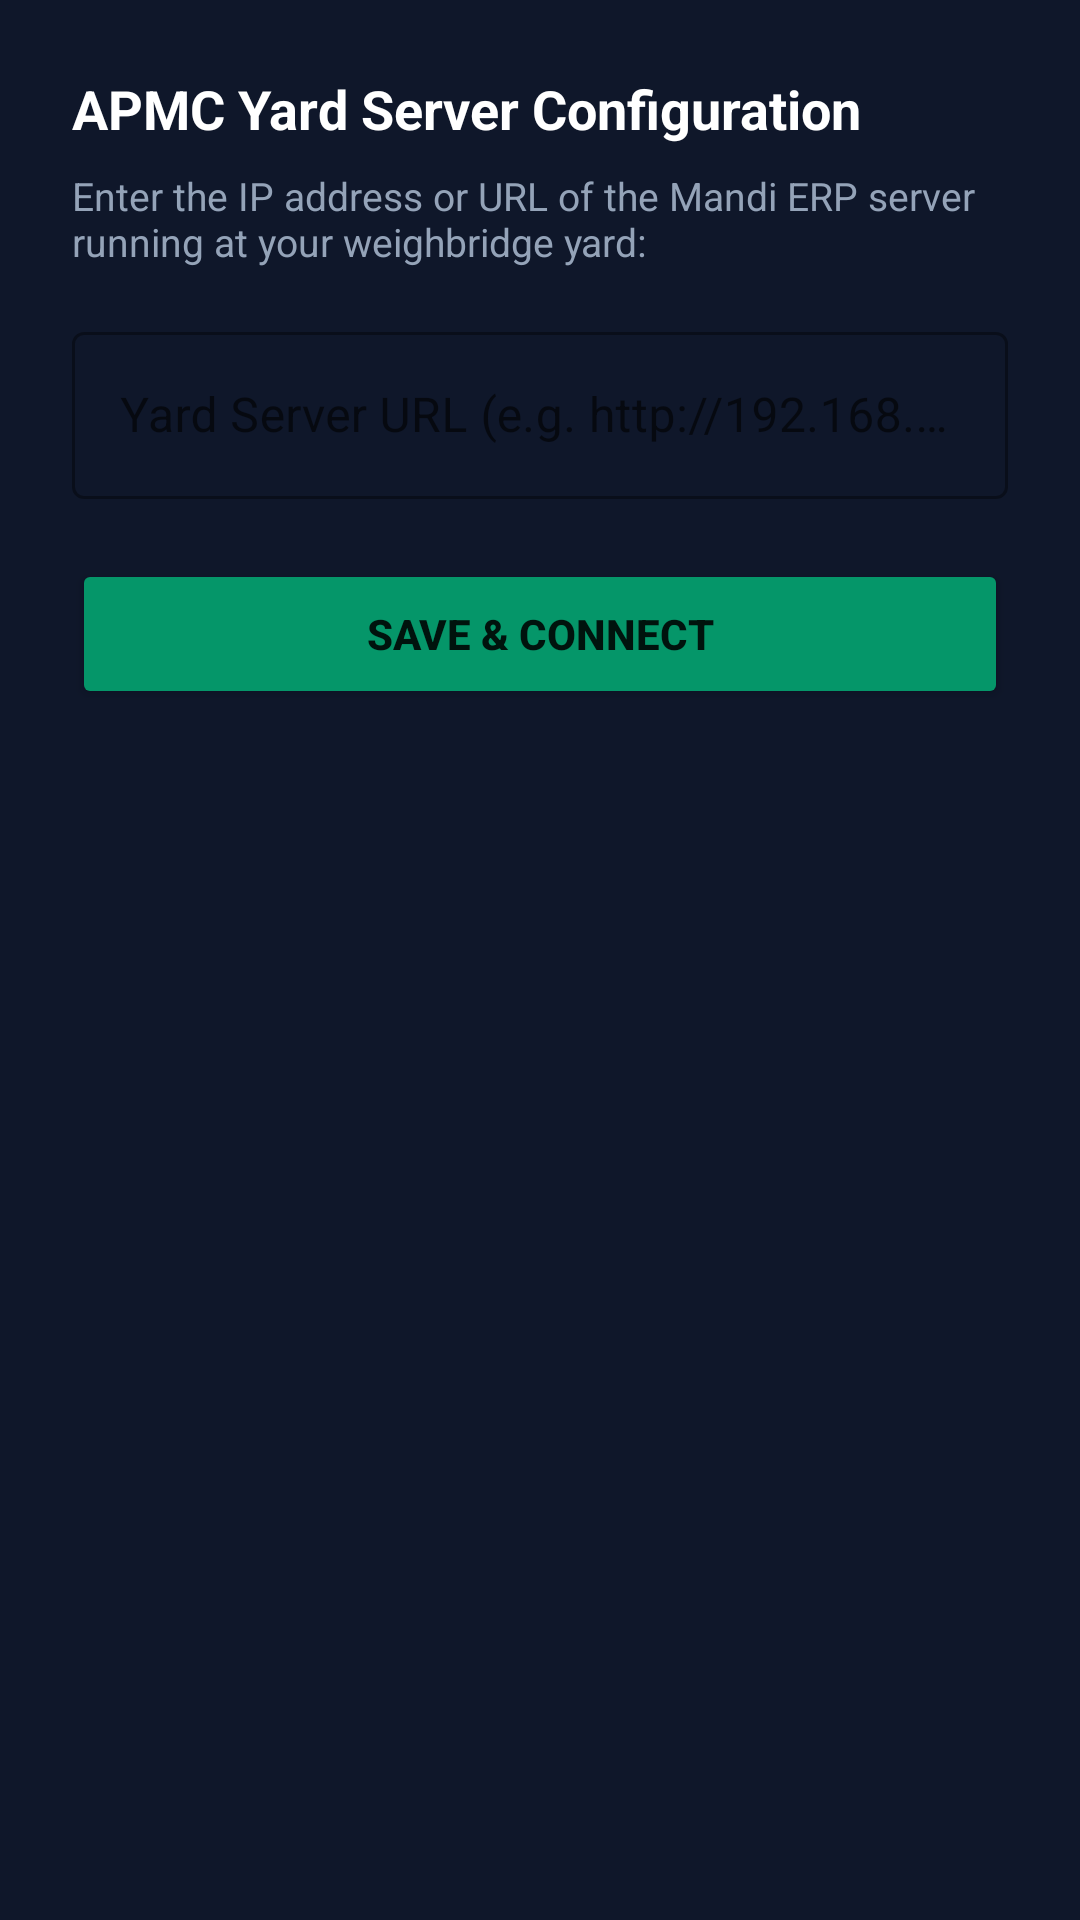

The Android layout XML behind this screen, and the referenced resources:
<!-- AndroidManifest.xml: application theme Theme.RajeshriShahuMandiQC -->
<!-- res/layout/activity_settings.xml -->
<?xml version="1.0" encoding="utf-8"?>
<LinearLayout xmlns:android="http://schemas.android.com/apk/res/android"
    android:layout_width="match_parent"
    android:layout_height="wrap_content"
    android:background="@color/surface_card"
    android:orientation="vertical"
    android:padding="24dp">

    <TextView
        android:layout_width="wrap_content"
        android:layout_height="wrap_content"
        android:text="APMC Yard Server Configuration"
        android:textColor="@color/text_primary"
        android:textSize="18sp"
        android:textStyle="bold"
        android:layout_marginBottom="8dp" />

    <TextView
        android:layout_width="wrap_content"
        android:layout_height="wrap_content"
        android:text="Enter the IP address or URL of the Mandi ERP server running at your weighbridge yard:"
        android:textColor="@color/text_muted"
        android:textSize="13sp"
        android:layout_marginBottom="16dp" />

    <com.google.android.material.textfield.TextInputLayout
        android:layout_width="match_parent"
        android:layout_height="wrap_content"
        android:layout_marginBottom="20dp"
        style="@style/Widget.MaterialComponents.TextInputLayout.OutlinedBox">

        <com.google.android.material.textfield.TextInputEditText
            android:id="@+id/etServerUrl"
            android:layout_width="match_parent"
            android:layout_height="wrap_content"
            android:hint="Yard Server URL (e.g. http://192.168.1.10:8080)"
            android:inputType="textUri"
            android:textColor="@color/text_primary" />

    </com.google.android.material.textfield.TextInputLayout>

    <Button
        android:id="@+id/btnSaveServer"
        android:layout_width="match_parent"
        android:layout_height="50dp"
        android:backgroundTint="@color/primary"
        android:text="Save &amp; Connect"
        android:textStyle="bold" />

</LinearLayout>
<!-- resources referenced by this layout -->
<resources>
  <color name="primary">#059669</color>
  <color name="surface_card">#0f172a</color>
  <color name="text_muted">#94a3b8</color>
  <color name="text_primary">#ffffff</color>
  <style name="Theme.RajeshriShahuMandiQC" parent="Theme.MaterialComponents.DayNight.NoActionBar">
          <item name="colorPrimary">@color/primary</item>
          <item name="colorPrimaryVariant">@color/primary_dark</item>
          <item name="colorOnPrimary">@color/text_primary</item>
          <item name="colorSecondary">@color/accent</item>
          <item name="android:statusBarColor">@color/primary_dark</item>
          <item name="android:navigationBarColor">@color/background_dark</item>
      </style>
  <color name="primary_dark">#064e3b</color>
  <color name="accent">#f59e0b</color>
  <color name="background_dark">#030712</color>
</resources>
